Labelled photos from "Dataset", an image-classification folder in MaulaIlma/Indonesian-Batik-Recognition-Using-GLCM-and-CDH-Methods. The possible labels are: Bandung, Bogor, Ciamis, Cimahi, Cirebon, Garut, Indramayu, Kabupaten Bandung, Kabupaten Cirebon, Kabupaten Tasikmalaya, Kuningan, Majalengka, Sumedang, Tasikmalaya.

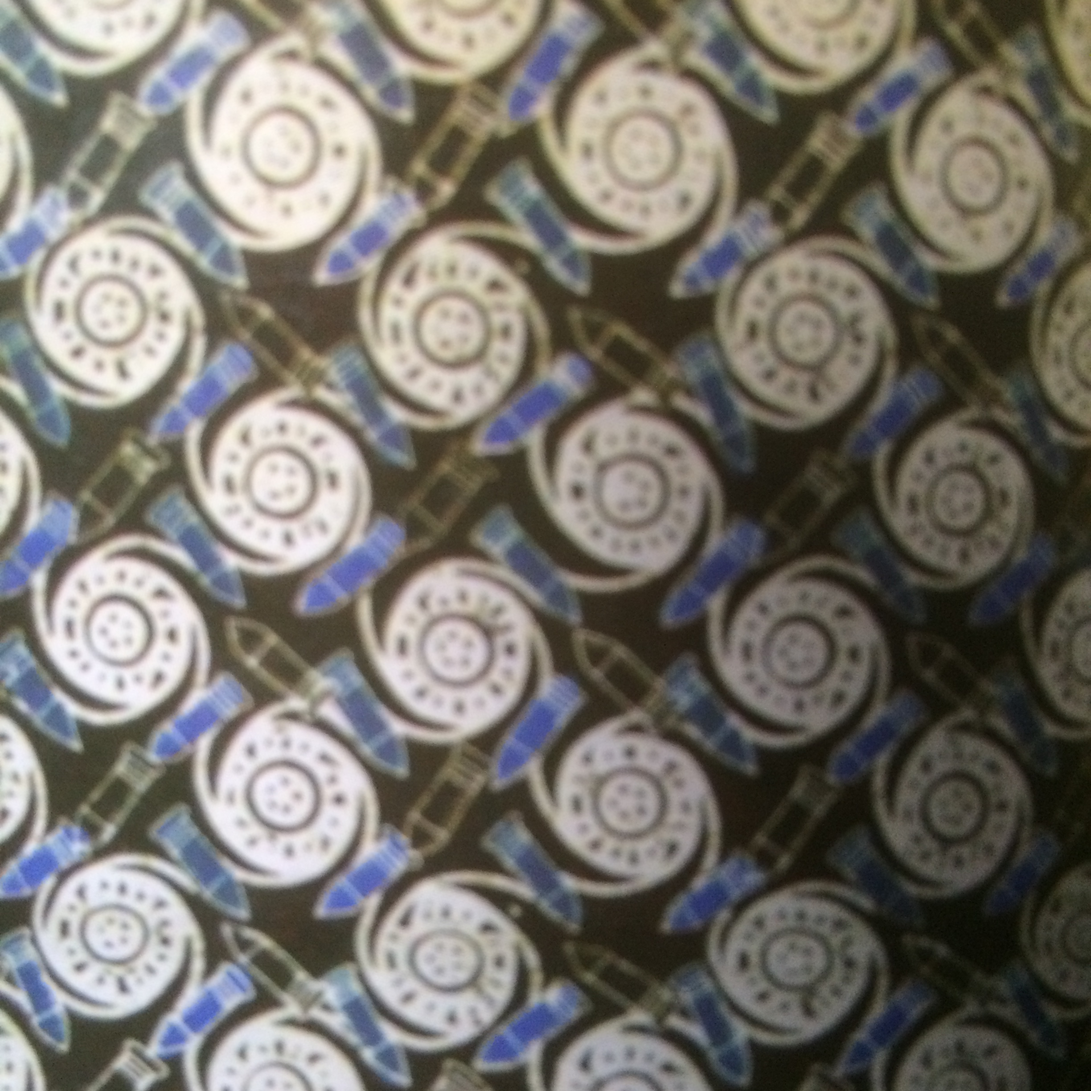
Label: Cimahi

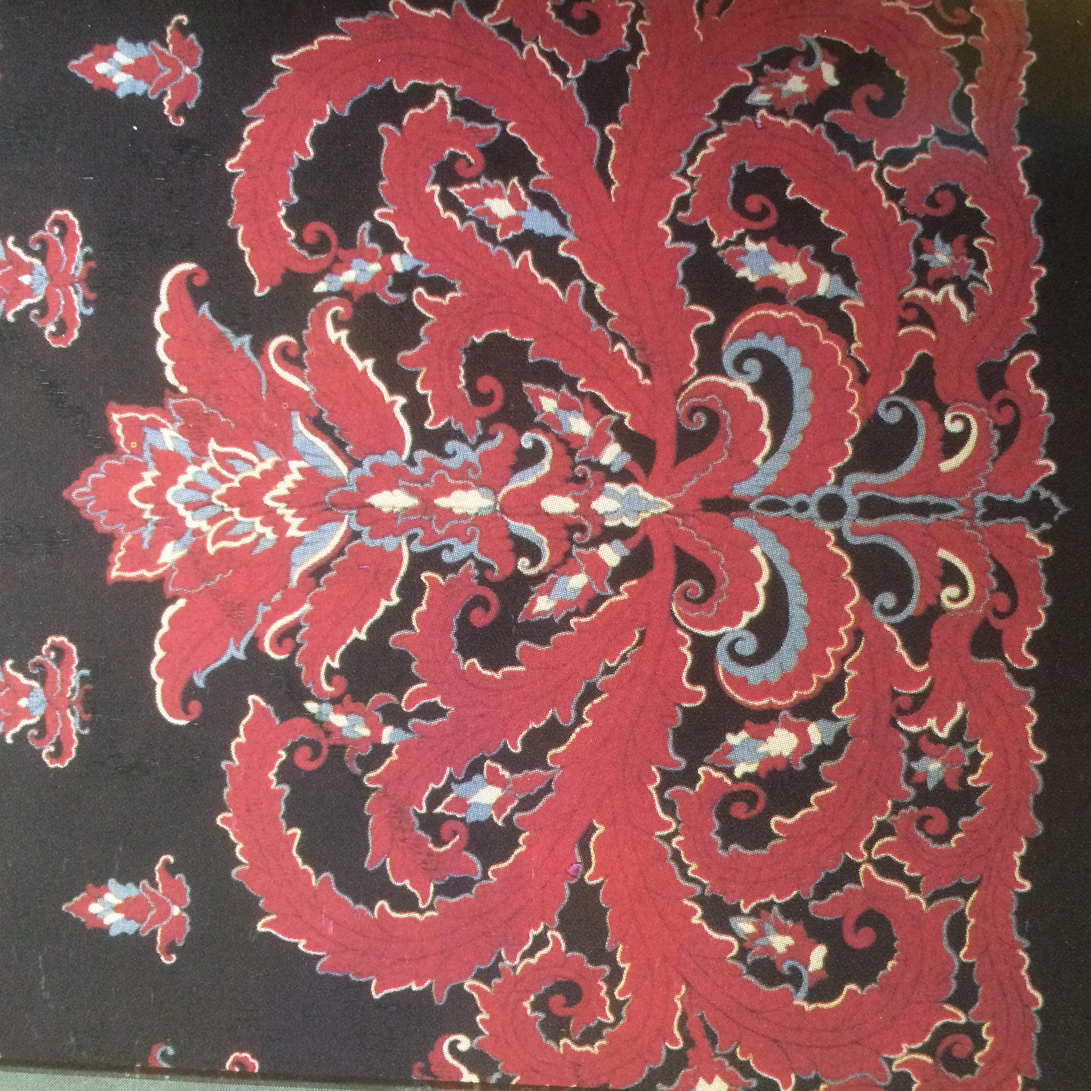
Label: Kabupaten Bandung

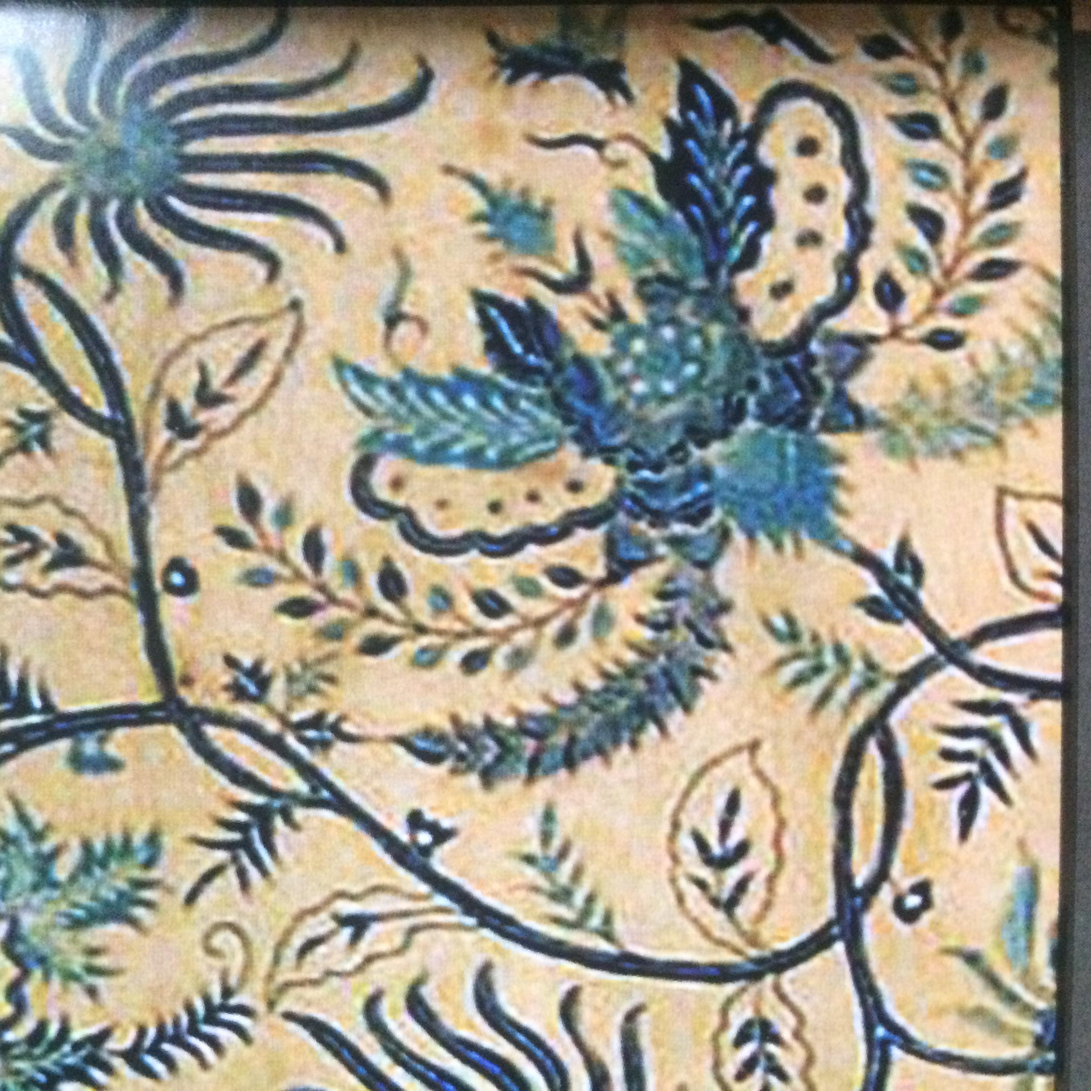
Label: Cirebon

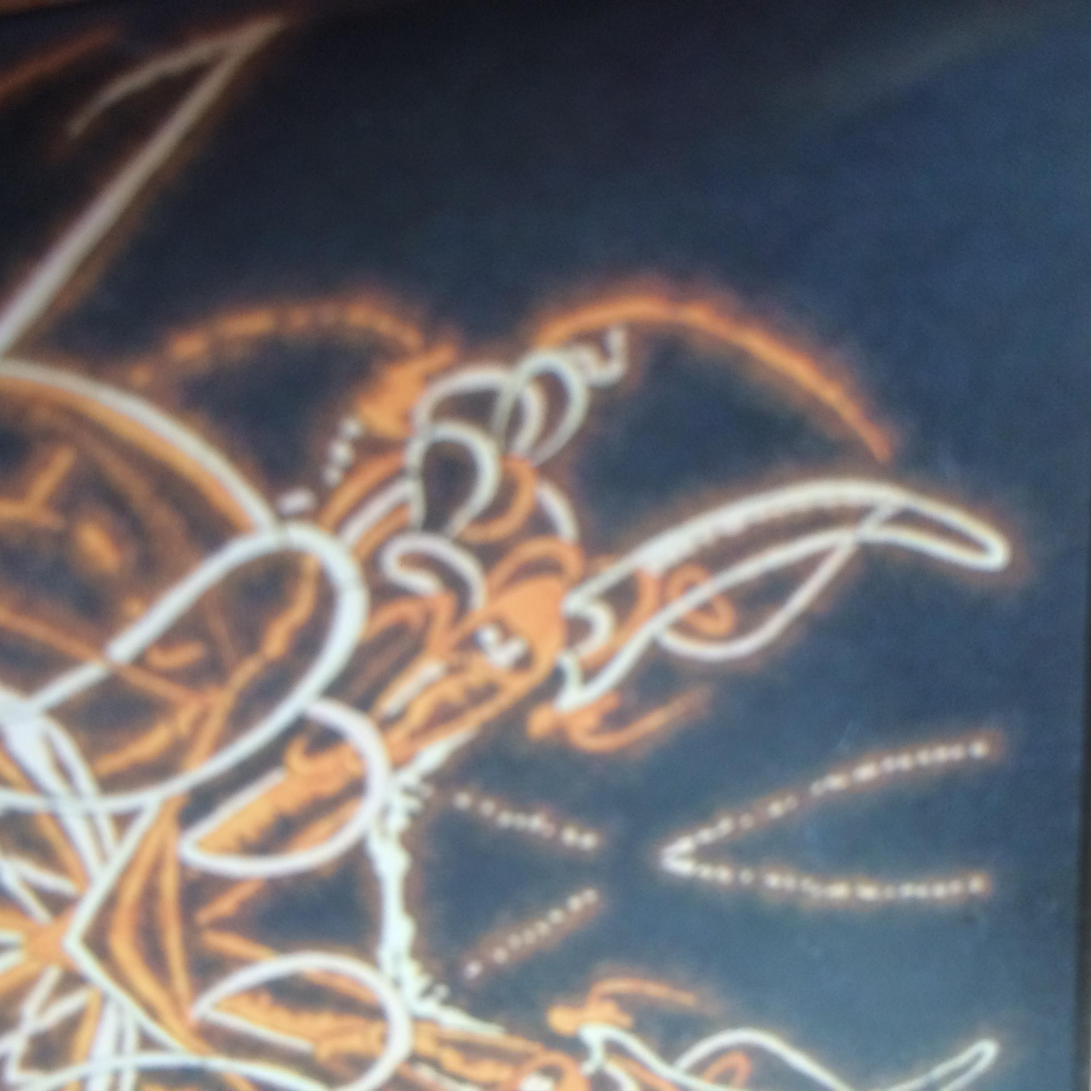
Label: Bandung

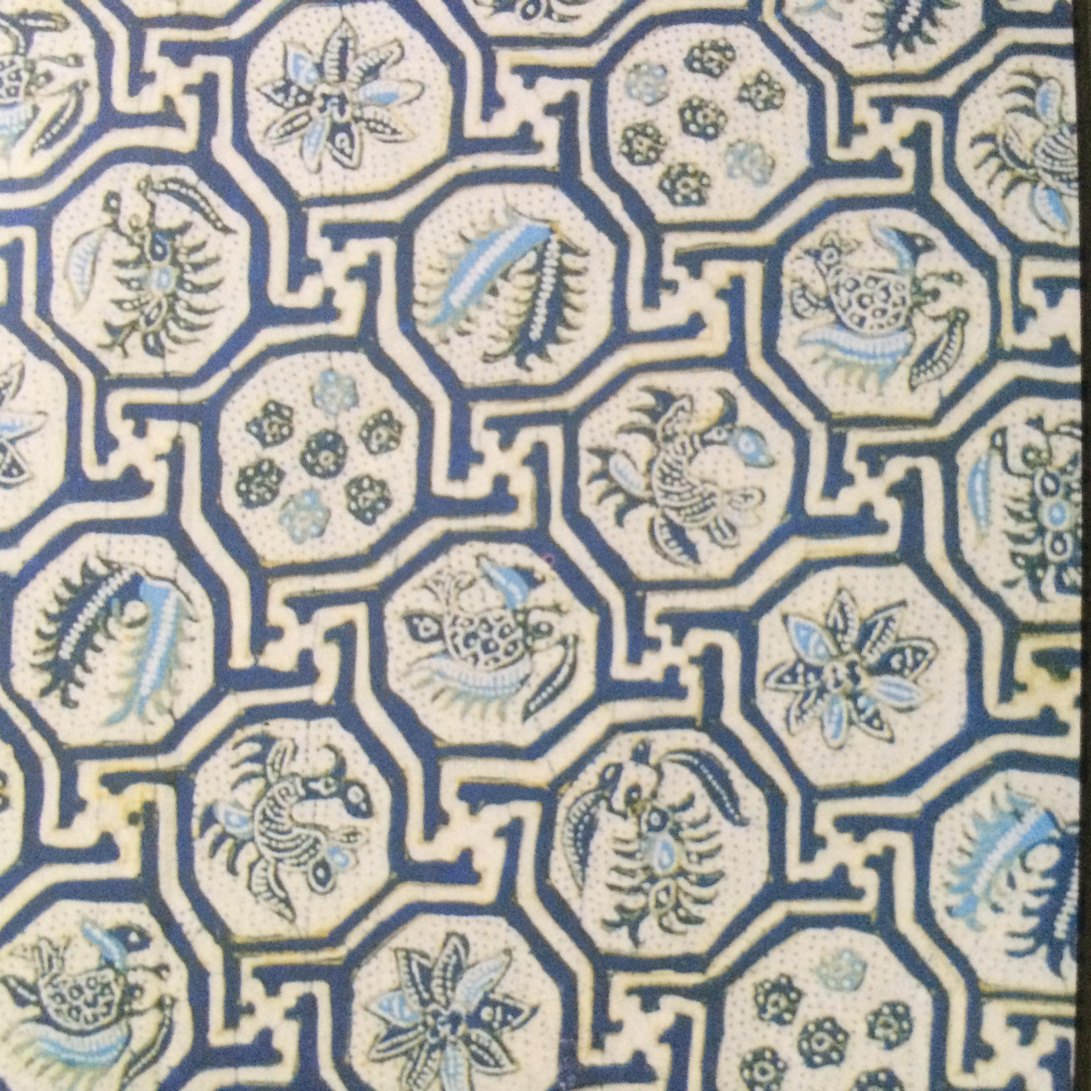
Label: Indramayu

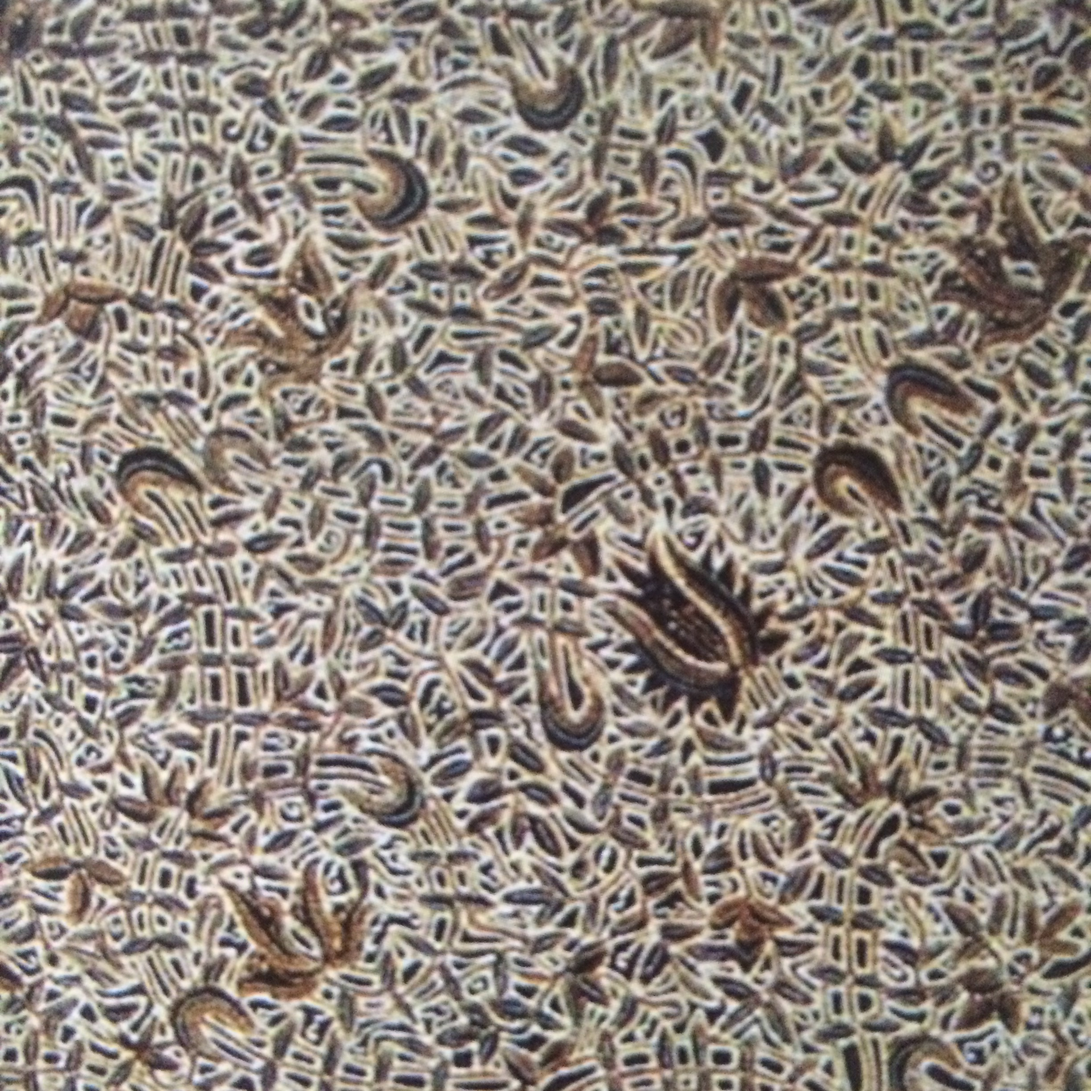
Label: Kabupaten Cirebon
